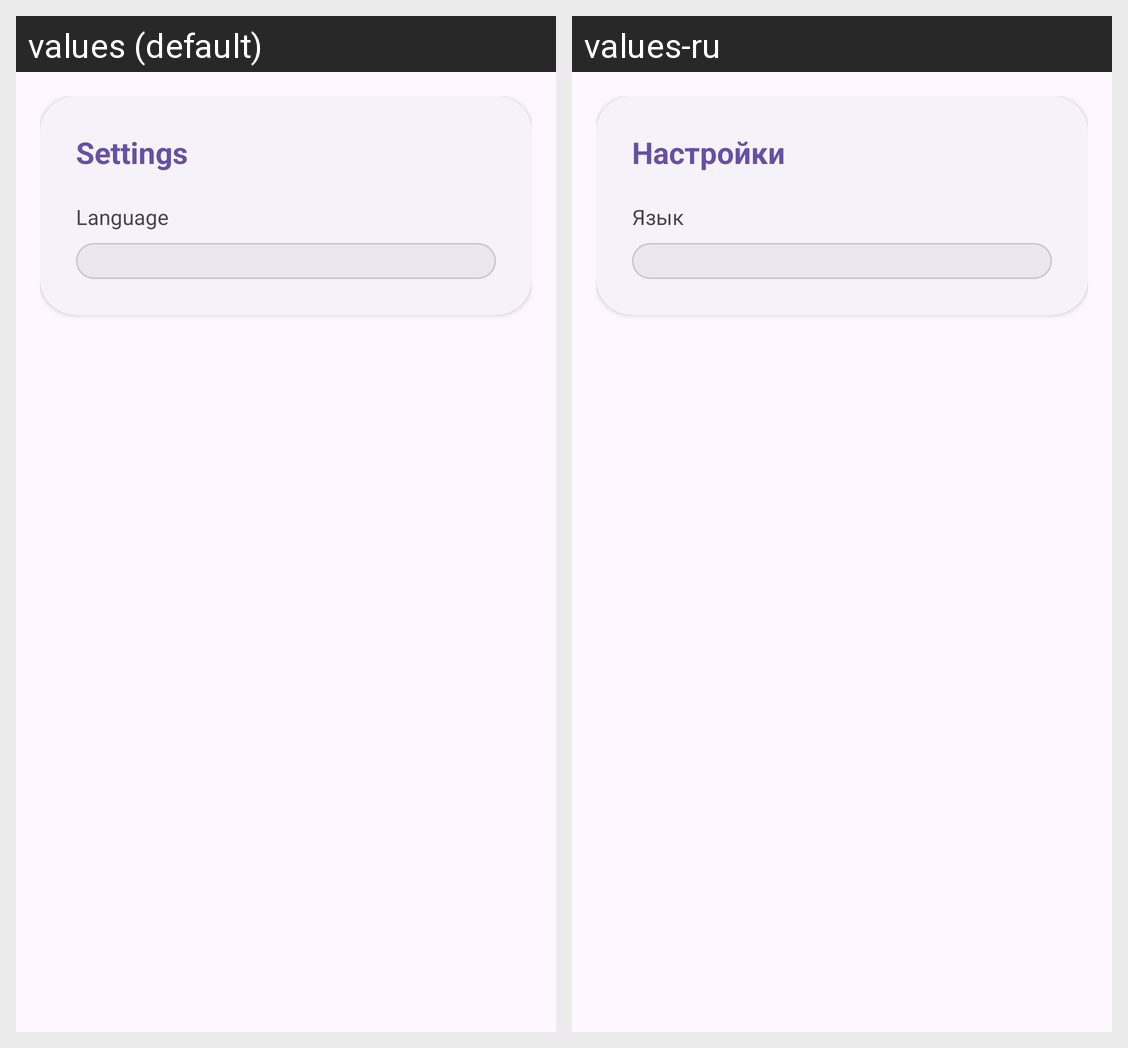

Strings drawn on this Android screen and how each of the app's shown locales translates them:
Android screen res/layout/fragment_settings.xml rendered under 2 locales, left to right: values (default), values-ru. Device: Nexus 5 (rendered at 1080×1920; each locale shown at half size, 540×960, under a caption strip naming it); theme Theme.Netspoofer.
Strings drawn on this screen, with the default value and each locale's value (text and hints the layout hard-codes, and strings that could not be matched under every locale, appear in the picture but are not listed):

settings
  values: Settings
  values-ru: Настройки

language
  values: Language
  values-ru: Язык
